24-way image classification set "split_set" from GitHub (kibakibaki/5307A2Testing); label vocabulary: apple, avocado, banana, blackberry, blueberry, capsicum, carrot, cherry tomato, cucumber, dragon fruit, grape, kiwi fruit, lemon, lime, mango, orange, papaya, passion fruit, peach, pear, pineapple, raspberry, strawberry, watermelon.

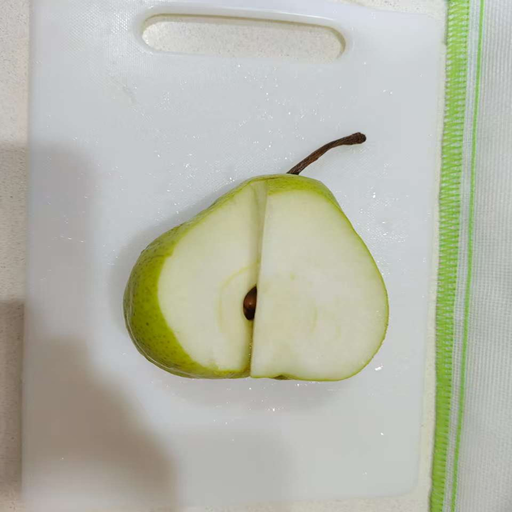
Label: pear

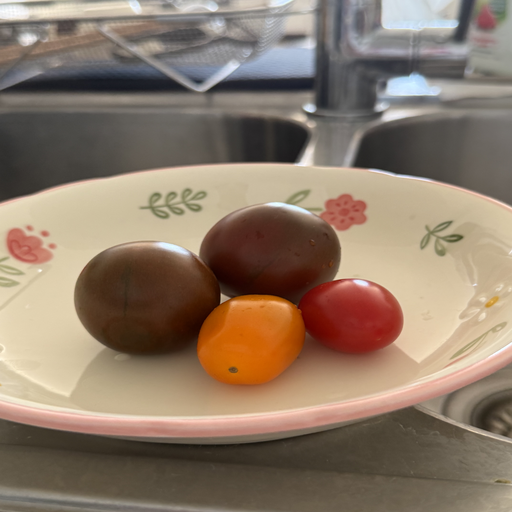
Label: cherry tomato

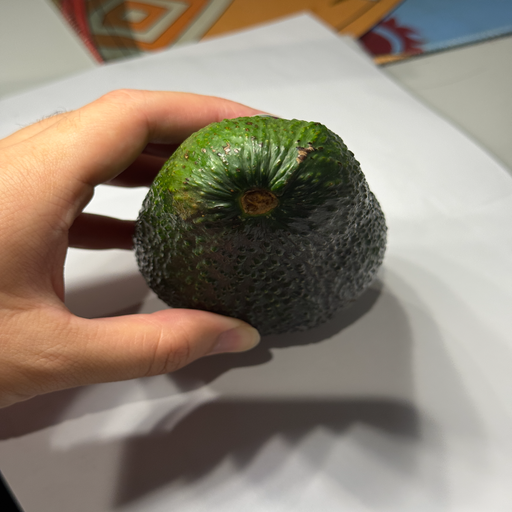
Label: avocado

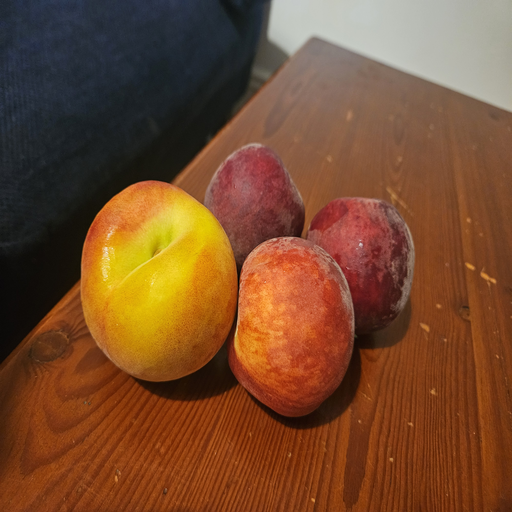
Label: peach

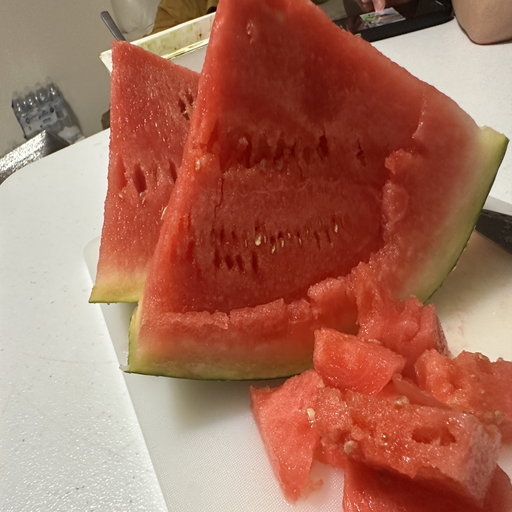
Label: watermelon

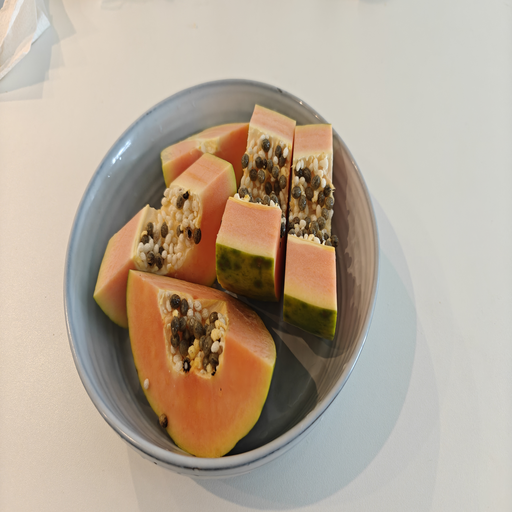
Label: papaya
